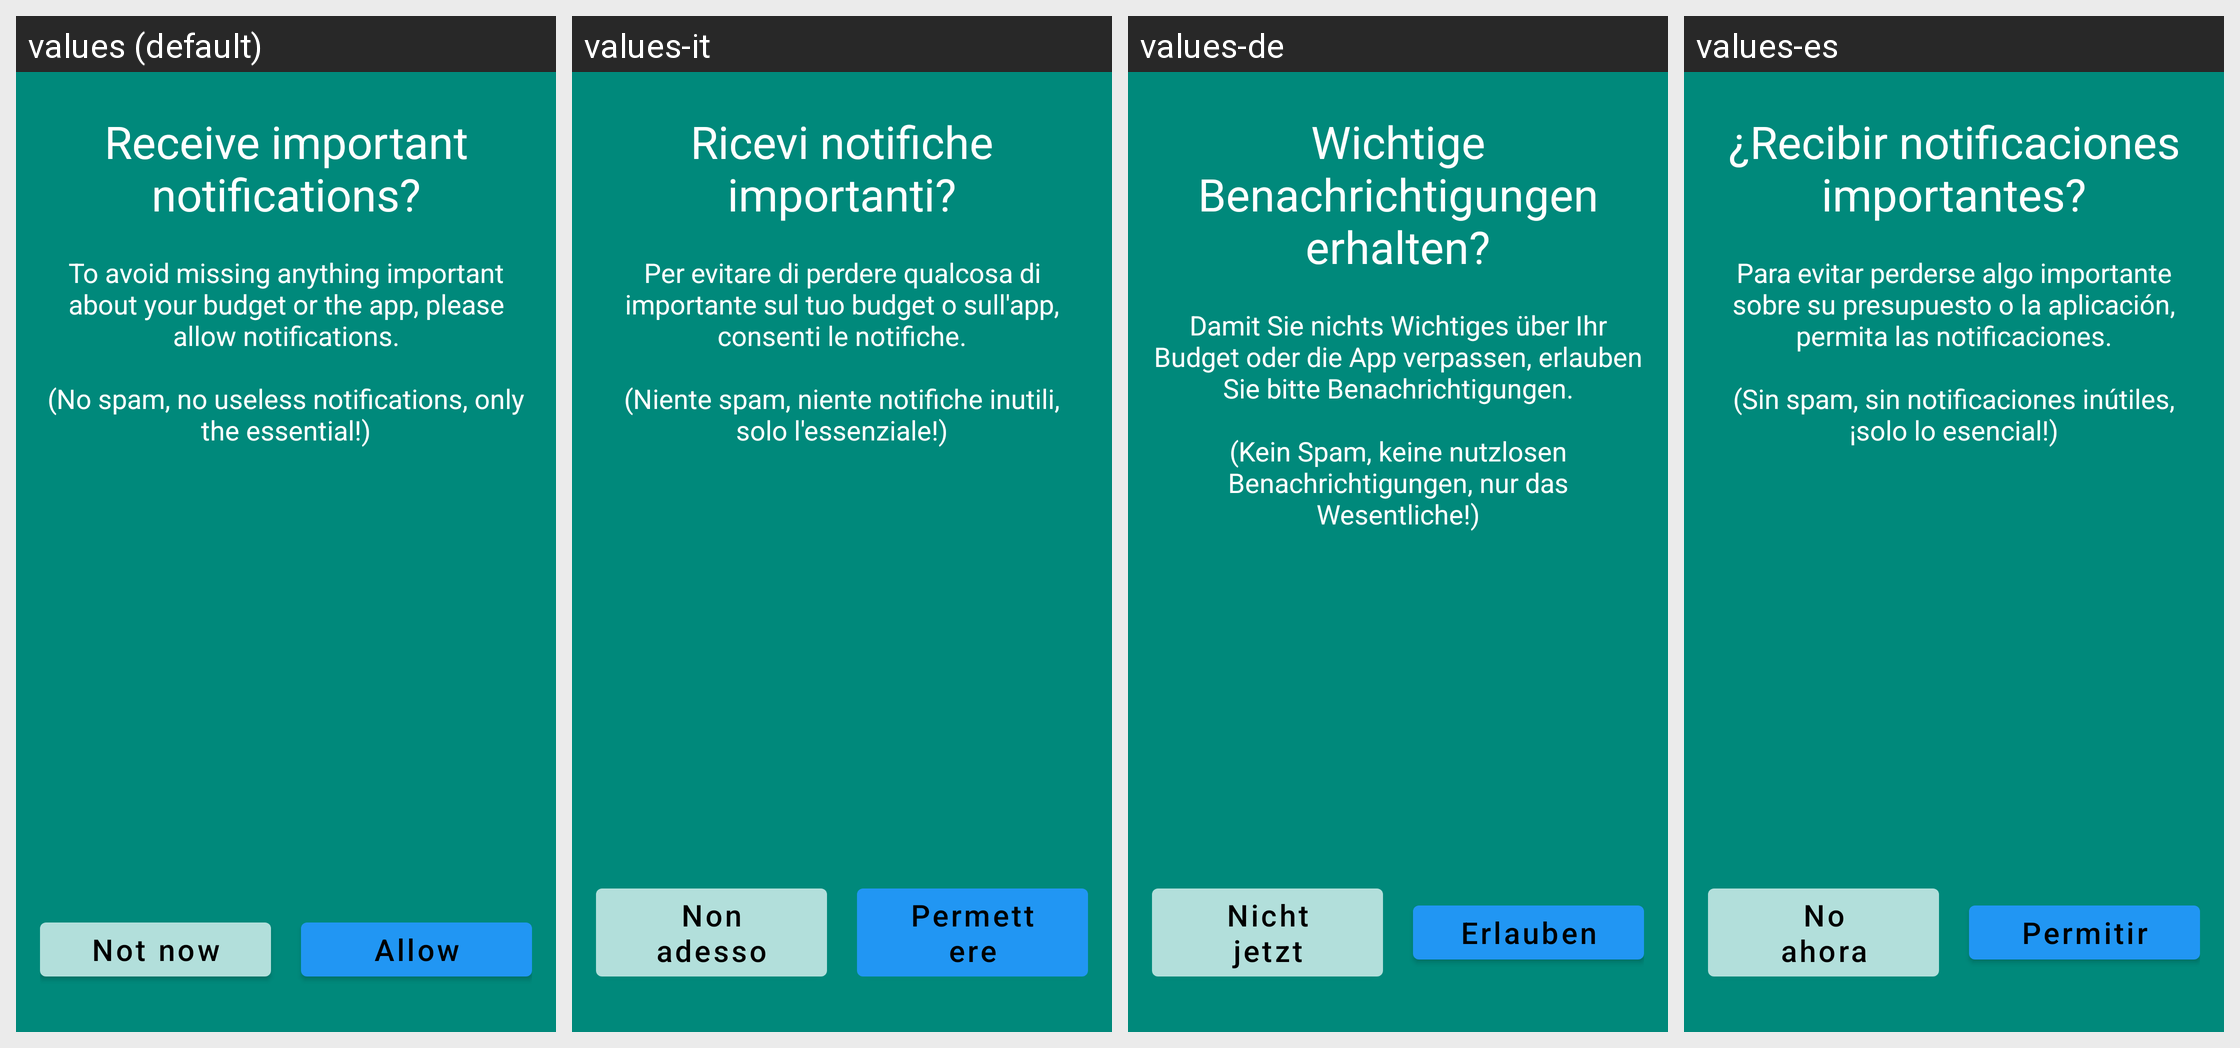

Here is an Android app screen in its default locale and in the app's own translations. Write out the translated-string differences for the strings that appear on this screen.
Android screen res/layout/fragment_onboarding_push_permission.xml rendered under 4 locales, left to right: values (default), values-it, values-de, values-es. Device: Nexus 5 (rendered at 1080×1920; each locale shown at half size, 540×960, under a caption strip naming it); theme LoadingTheme.
Other locales in the repository, not shown: values-fr, values-pt, values-ru.
Strings drawn on this screen, with the default value and each locale's value (text and hints the layout hard-codes, and strings that could not be matched under every locale, appear in the picture but are not listed):

onboarding_screen_push_permission_title
  values: Receive important notifications?
  values-it: Ricevi notifiche importanti?
  values-de: Wichtige Benachrichtigungen erhalten?
  values-es: ¿Recibir notificaciones importantes?

onboarding_screen_push_permission_message
  values: To avoid missing anything important about your budget or the app, please allow notifications.
      
      (No spam, no useless notifications, only the essential!)
  values-it: Per evitare di perdere qualcosa di importante sul tuo budget o sull'app, consenti le notifiche.
      
      (Niente spam, niente notifiche inutili, solo l'essenziale!)
  values-de: Damit Sie nichts Wichtiges über Ihr Budget oder die App verpassen, erlauben Sie bitte Benachrichtigungen.
      
      (Kein Spam, keine nutzlosen Benachrichtigungen, nur das Wesentliche!)
  values-es: Para evitar perderse algo importante sobre su presupuesto o la aplicación, permita las notificaciones.
      
      (Sin spam, sin notificaciones inútiles, ¡solo lo esencial!)

onboarding_screen_push_permission_not_now_cta
  values: Not now
  values-it: Non adesso
  values-de: Nicht jetzt
  values-es: No ahora

onboarding_screen_push_permission_accept_cta
  values: Allow
  values-it: Permettere
  values-de: Erlauben
  values-es: Permitir
